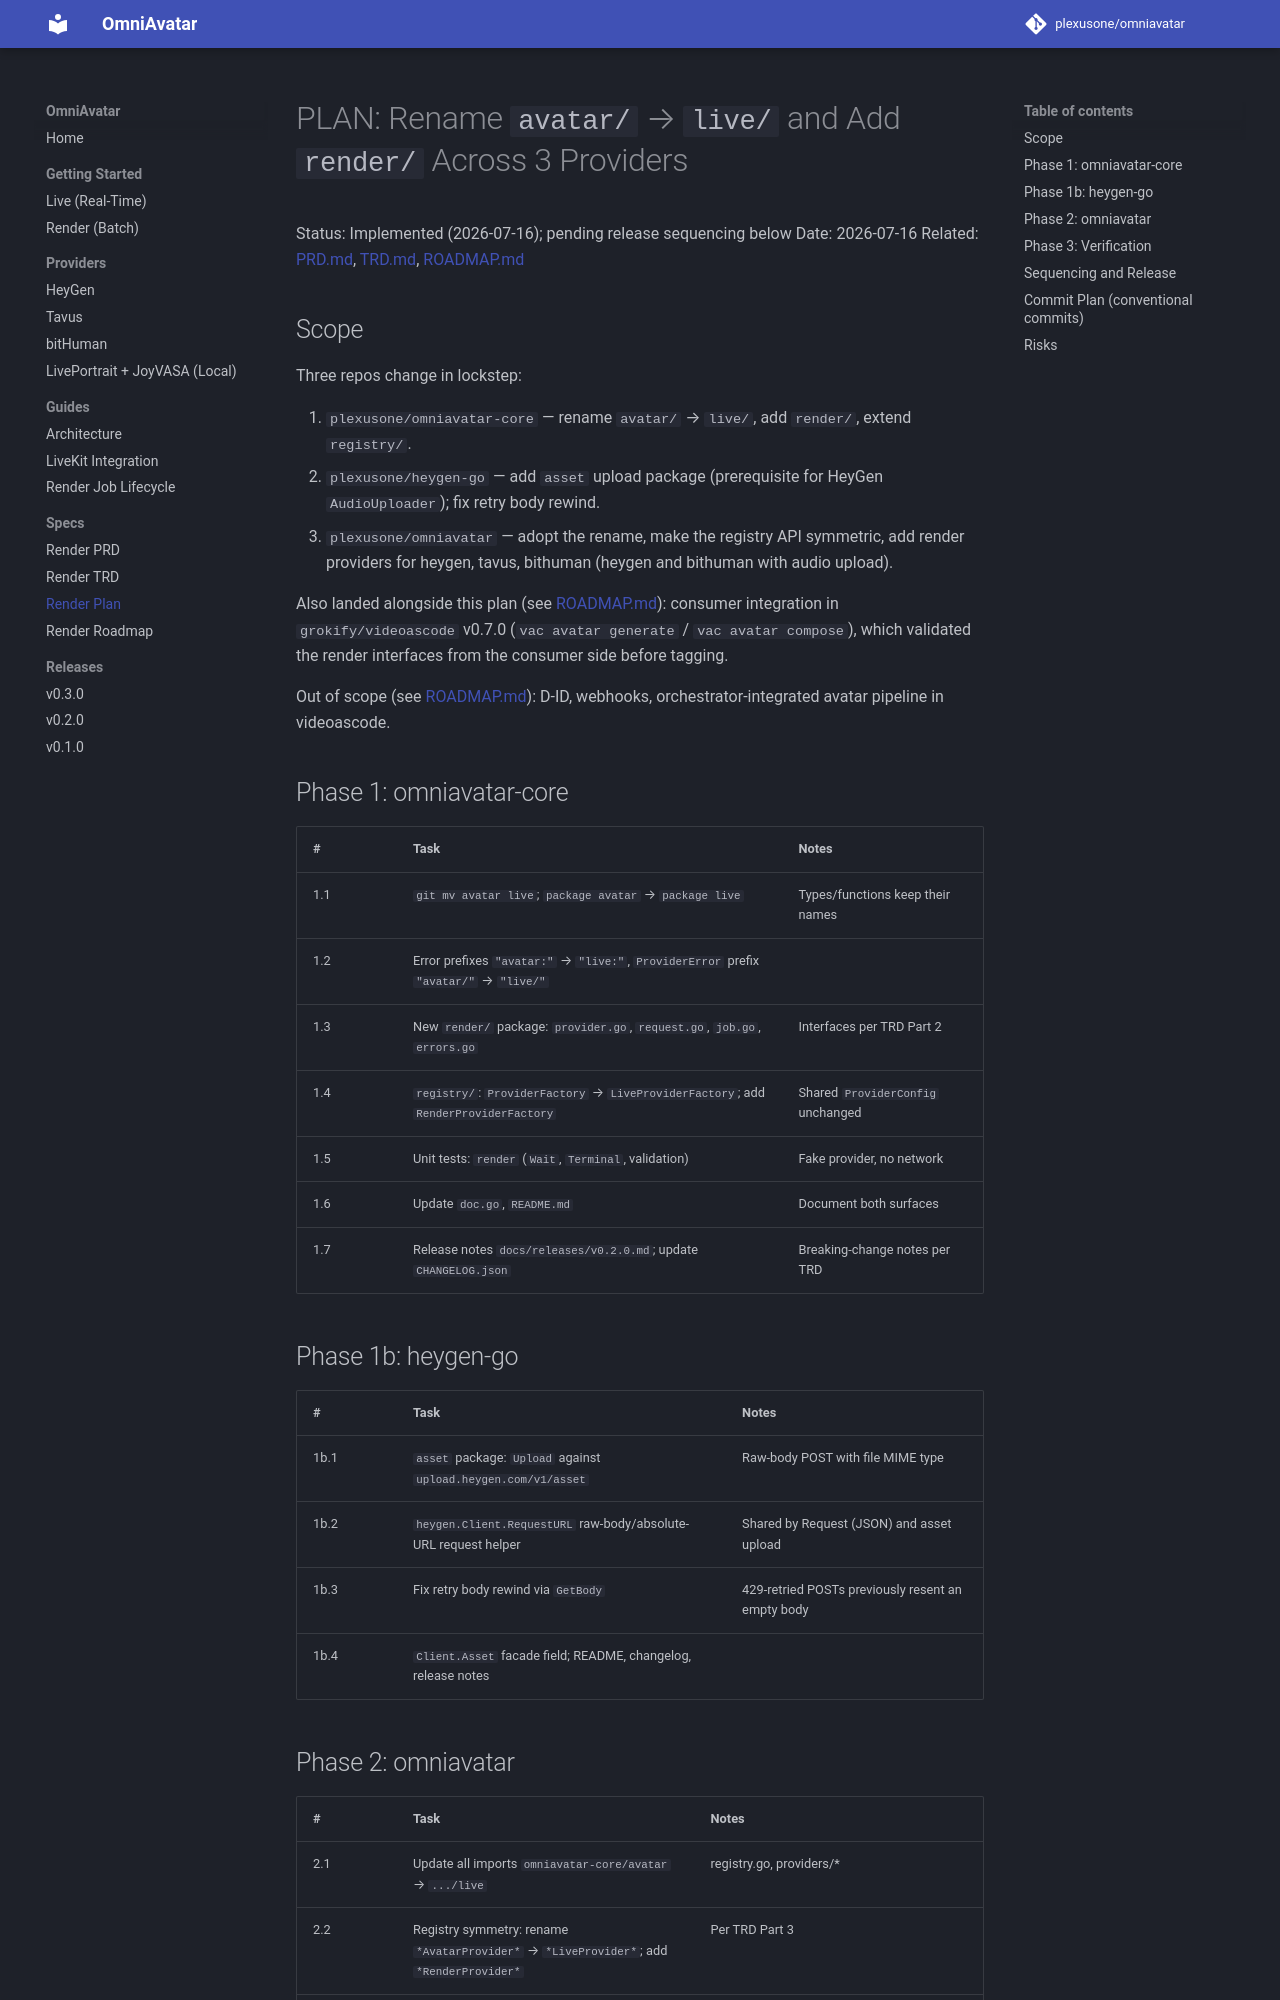

repository: plexusone/omniavatar · page: specs/render/PLAN/index.html · generator: mkdocs

# PLAN: Rename `avatar/` → `live/` and Add `render/` Across 3 Providers

Status: Implemented (2026-07-16); pending release sequencing below
Date: 2026-07-16
Related: [PRD.md](PRD.md), [TRD.md](TRD.md), [ROADMAP.md](ROADMAP.md)

## Scope

Three repos change in lockstep:

1. `plexusone/omniavatar-core` — rename `avatar/` → `live/`, add `render/`, extend `registry/`.
2. `plexusone/heygen-go` — add `asset` upload package (prerequisite for HeyGen `AudioUploader`); fix retry body rewind.
3. `plexusone/omniavatar` — adopt the rename, make the registry API symmetric, add render providers for heygen, tavus, bithuman (heygen and bithuman with audio upload).

Also landed alongside this plan (see [ROADMAP.md](ROADMAP.md)): consumer integration in `grokify/videoascode` v0.7.0 (`vac avatar generate` / `vac avatar compose`), which validated the render interfaces from the consumer side before tagging.

Out of scope (see [ROADMAP.md](ROADMAP.md)): D-ID, webhooks, orchestrator-integrated avatar pipeline in videoascode.

## Phase 1: omniavatar-core

| # | Task | Notes |
|---|------|-------|
| 1.1 | `git mv avatar live`; `package avatar` → `package live` | Types/functions keep their names |
| 1.2 | Error prefixes `"avatar:"` → `"live:"`, `ProviderError` prefix `"avatar/"` → `"live/"` | |
| 1.3 | New `render/` package: `provider.go`, `request.go`, `job.go`, `errors.go` | Interfaces per TRD Part 2 |
| 1.4 | `registry/`: `ProviderFactory` → `LiveProviderFactory`; add `RenderProviderFactory` | Shared `ProviderConfig` unchanged |
| 1.5 | Unit tests: `render` (`Wait`, `Terminal`, validation) | Fake provider, no network |
| 1.6 | Update `doc.go`, `README.md` | Document both surfaces |
| 1.7 | Release notes `docs/releases/v0.2.0.md`; update `CHANGELOG.json` | Breaking-change notes per TRD |

## Phase 1b: heygen-go

| # | Task | Notes |
|---|------|-------|
| 1b.1 | `asset` package: `Upload` against `upload.heygen.com/v1/asset` | Raw-body POST with file MIME type |
| 1b.2 | `heygen.Client.RequestURL` raw-body/absolute-URL request helper | Shared by Request (JSON) and asset upload |
| 1b.3 | Fix retry body rewind via `GetBody` | 429-retried POSTs previously resent an empty body |
| 1b.4 | `Client.Asset` facade field; README, changelog, release notes | |
